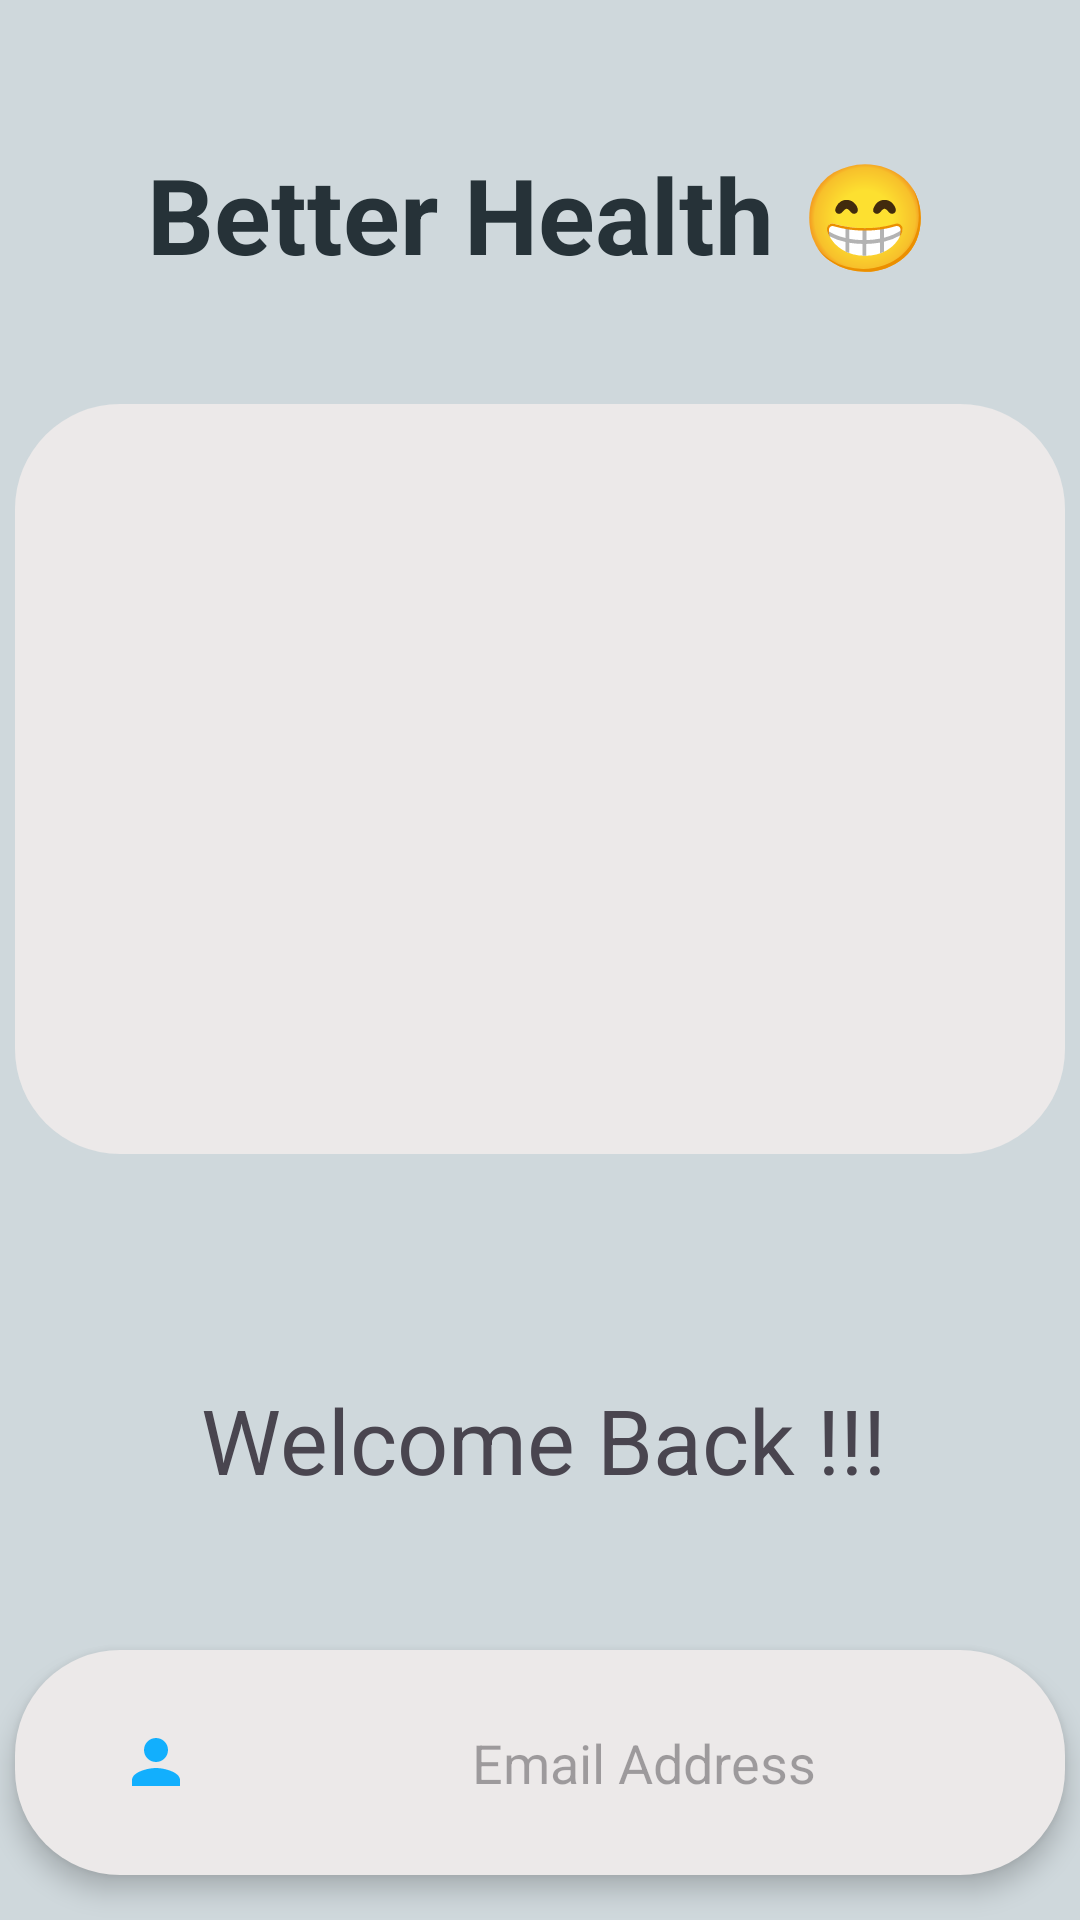

Here is an Android app screen rendered from its layout file. Give the layout XML and the strings, colors and styles it references.
<!-- AndroidManifest.xml: application theme Theme.BetterHealthApp -->
<!-- res/layout/activity_sign_in.xml -->
<?xml version="1.0" encoding="utf-8"?>
<androidx.constraintlayout.widget.ConstraintLayout xmlns:android="http://schemas.android.com/apk/res/android"
    xmlns:app="http://schemas.android.com/apk/res-auto"
    xmlns:tools="http://schemas.android.com/tools"
    android:id="@+id/main"
    android:layout_width="match_parent"
    android:layout_height="match_parent"
    android:background="@color/background"
    tools:context=".Sign_In_Activity">


    <Button
        android:id="@+id/Landing_btn_Sign_In"
        android:layout_width="225dp"
        android:layout_height="55dp"
        android:text="@string/Sign_In_Btn"
        android:background="@drawable/bg_btn"
        android:textSize="20dp"
        android:textStyle="bold"
        app:layout_constraintBottom_toBottomOf="parent"
        app:layout_constraintEnd_toEndOf="parent"
        app:layout_constraintStart_toStartOf="parent"
        app:layout_constraintTop_toBottomOf="@+id/password_Sign_In_TextEdit" />

    <TextView
        android:id="@+id/Welcome_Paragraph_One"
        android:layout_width="wrap_content"
        android:layout_height="wrap_content"
        android:layout_marginTop="75dp"
        android:text="@string/welcomeB_text"
        android:textSize="30dp"
        app:layout_constraintEnd_toEndOf="parent"
        app:layout_constraintHorizontal_bias="0.51"
        app:layout_constraintStart_toStartOf="parent"
        app:layout_constraintTop_toBottomOf="@+id/Application_Logo" />

    <ImageView
        android:id="@+id/Application_Logo"
        android:layout_width="350dp"
        android:layout_height="250dp"
        android:layout_marginTop="40dp"
        android:background="@drawable/bg_edtext"
        app:layout_constraintEnd_toEndOf="parent"
        app:layout_constraintHorizontal_bias="0.491"
        app:layout_constraintStart_toStartOf="parent"
        app:layout_constraintTop_toBottomOf="@+id/Application_Name"
        app:srcCompat="@drawable/doctor512px" />

    <TextView
        android:id="@+id/Application_Name"
        android:layout_width="wrap_content"
        android:layout_height="wrap_content"
        android:layout_marginTop="48dp"
        android:text="@string/app_name"
        android:textColor="@color/heading"
        android:textSize="35dp"
        android:textStyle="bold"
        app:layout_constraintEnd_toEndOf="parent"
        app:layout_constraintHorizontal_bias="0.496"
        app:layout_constraintStart_toStartOf="parent"
        app:layout_constraintTop_toTopOf="parent" />

    <EditText
        android:id="@+id/email_Sign_In_TextEdit"
        android:layout_width="350dp"
        android:layout_height="75dp"
        android:layout_marginTop="50dp"
        android:background="@drawable/bg_edtext"
        android:drawableLeft="@drawable/ic_user"
        android:drawablePadding="10dp"
        android:elevation="5dp"
        android:paddingLeft="35dp"
        android:ems="10"
        android:hint="Email Address"
        android:inputType="textEmailAddress"
        android:textAlignment="center"
        app:layout_constraintEnd_toEndOf="parent"
        app:layout_constraintHorizontal_bias="0.508"
        app:layout_constraintStart_toStartOf="parent"
        app:layout_constraintTop_toBottomOf="@+id/Welcome_Paragraph_One" />

    <EditText
        android:id="@+id/password_Sign_In_TextEdit"
        android:layout_width="350dp"
        android:layout_height="75dp"
        android:layout_marginTop="40dp"
        android:background="@drawable/bg_edtext"
        android:drawableLeft="@drawable/ic_pass"
        android:drawablePadding="10dp"
        android:elevation="5dp"
        android:paddingLeft="35dp"
        android:ems="10"
        android:hint="Password"
        android:textAlignment="center"
        android:inputType="textPassword"
        app:layout_constraintEnd_toEndOf="parent"
        app:layout_constraintHorizontal_bias="0.508"
        app:layout_constraintStart_toStartOf="parent"
        app:layout_constraintTop_toBottomOf="@+id/email_Sign_In_TextEdit" />
</androidx.constraintlayout.widget.ConstraintLayout>
<!-- resources referenced by this layout -->
<resources>
  <color name="background">#CFD8DC</color>
  <color name="heading">#263238</color>
  <!-- drawable bg_btn (drawable) -->
  <?xml version="1.0" encoding="utf-8"?>
  <shape android:shape="rectangle"
      xmlns:android="http://schemas.android.com/apk/res/android">
      <solid android:color="#2196F3"/>
      <corners android:radius="35dp"/>
  
  </shape>
  <!-- drawable bg_edtext (drawable) -->
  <?xml version="1.0" encoding="utf-8"?>
  <shape xmlns:android="http://schemas.android.com/apk/res/android"
      android:shape="rectangle">
      <solid android:color="#ECE9E9"/>
      <corners android:radius="35dp"/>
  </shape>
  <!-- drawable ic_pass (drawable) -->
  <vector xmlns:android="http://schemas.android.com/apk/res/android" android:height="24dp" android:tint="#12AFFD" android:viewportHeight="24" android:viewportWidth="24" android:width="24dp">
        
      <path android:fillColor="@android:color/white" android:pathData="M7,15H5.5v-4.5H4V9h3V15zM13.5,13.5h-3v-1h2c0.55,0 1,-0.45 1,-1V10c0,-0.55 -0.45,-1 -1,-1H9v1.5h3v1h-2c-0.55,0 -1,0.45 -1,1V15h4.5V13.5zM19.5,14v-4c0,-0.55 -0.45,-1 -1,-1H15v1.5h3v1h-2v1h2v1h-3V15h3.5C19.05,15 19.5,14.55 19.5,14z"/>
      
  </vector>
  <!-- drawable ic_user (drawable) -->
  <vector xmlns:android="http://schemas.android.com/apk/res/android" android:height="24dp" android:tint="#12AFFD" android:viewportHeight="24" android:viewportWidth="24" android:width="24dp">
        
      <path android:fillColor="@android:color/white" android:pathData="M12,12c2.21,0 4,-1.79 4,-4s-1.79,-4 -4,-4 -4,1.79 -4,4 1.79,4 4,4zM12,14c-2.67,0 -8,1.34 -8,4v2h16v-2c0,-2.66 -5.33,-4 -8,-4z"/>
      
  </vector>
  <string name="Sign_In_Btn">
          Sign In
      </string>
  <string name="app_name">Better Health 😁</string>
  <string name="welcomeB_text">
          Welcome Back !!!
      </string>
  <style name="Theme.BetterHealthApp" parent="Base.Theme.BetterHealthApp" />
  <style name="Base.Theme.BetterHealthApp" parent="Theme.Material3.DayNight.NoActionBar">
          
          
      </style>
</resources>
